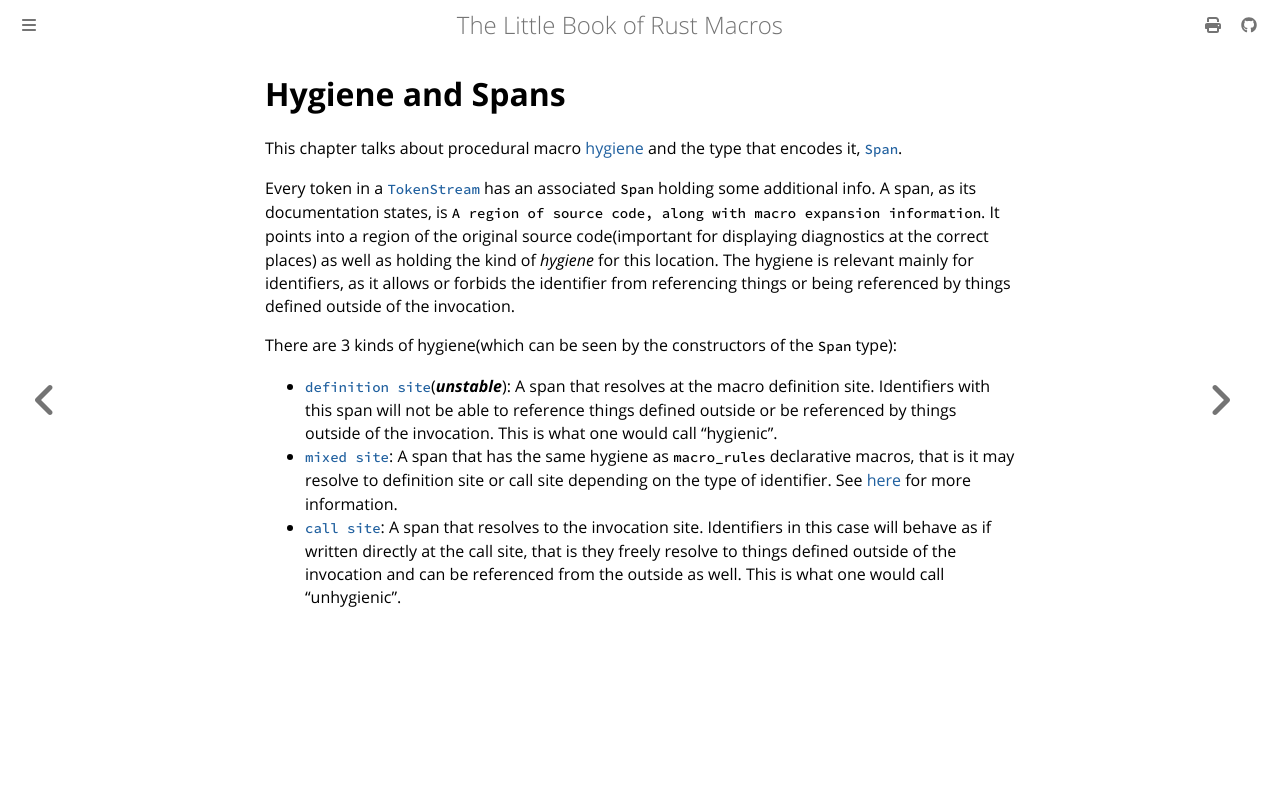

repository: Veykril/tlborm · page: proc-macros/hygiene.html · generator: mdbook

# Hygiene and Spans

This chapter talks about procedural macro [hygiene](../syntax-extensions/hygiene.md) and the type that encodes it, [`Span`](https://doc.rust-lang.org/proc_macro/struct.Span.html).

Every token in a [`TokenStream`](https://doc.rust-lang.org/proc_macro/struct.TokenStream.html) has an associated `Span` holding some additional info.
A span, as its documentation states, is `A region of source code, along with macro expansion information`.
It points into a region of the original source code(important for displaying diagnostics at the correct places) as well as holding the kind of *hygiene* for this location.
The hygiene is relevant mainly for identifiers, as it allows or forbids the identifier from referencing things or being referenced by things defined outside of the invocation.

There are 3 kinds of hygiene(which can be seen by the constructors of the `Span` type):
- [`definition site`](https://doc.rust-lang.org/proc_macro/struct.Span.html#method.def_site)(***unstable***): A span that resolves at the macro definition site. Identifiers with this span will not be able to reference things defined outside or be referenced by things outside of the invocation. This is what one would call "hygienic".
- [`mixed site`](https://doc.rust-lang.org/proc_macro/struct.Span.html#method.mixed_site): A span that has the same hygiene as `macro_rules` declarative macros, that is it may resolve to definition site or call site depending on the type of identifier. See [here](../decl-macros/minutiae/hygiene.md) for more information.
- [`call site`](https://doc.rust-lang.org/proc_macro/struct.Span.html#method.call_site): A span that resolves to the invocation site. Identifiers in this case will behave as if written directly at the call site, that is they freely resolve to things defined outside of the invocation and can be referenced from the outside as well. This is what one would call "unhygienic".
